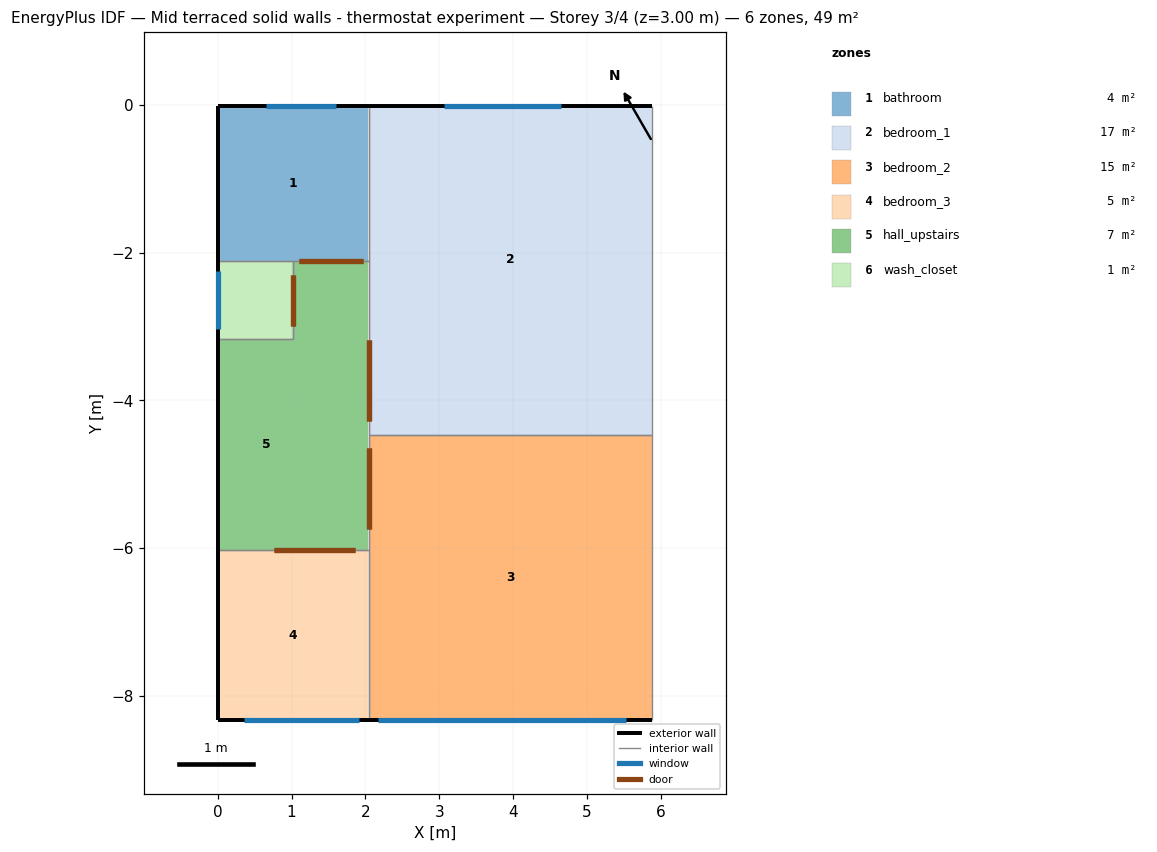
=== STOREY PLAN SPEC (per zone: floor XY polygon, exterior-wall plan segments, windows/doors) ===
zone 1: bathroom  (4.3 m²)
  floor: (2.03, -2.11) (0.01, -2.11) (0.01, -0.01) (2.03, -0.01)
  exterior wall: (2.04, -0.01) – (0.01, -0.01)  [2.0 m]
    window: (1.61, -0.01) – (0.66, -0.01)  [0.9 m²]
  exterior wall: (0.01, -0.01) – (0.01, -2.11)  [2.1 m]
  interior walls: 3
zone 2: bedroom_1  (17.1 m²)
  floor: (5.87, -4.17) (2.04, -4.17) (2.04, -0.01) (5.87, -0.01)
  floor: (5.87, -4.46) (2.04, -4.46) (2.04, -4.17) (5.87, -4.17)
  exterior wall: (5.87, -0.01) – (2.04, -0.01)  [3.8 m]
    window: (4.64, -0.01) – (3.06, -0.01)  [2.2 m²]
  interior walls: 4
zone 3: bedroom_2  (14.8 m²)
  floor: (5.87, -8.33) (2.04, -8.33) (2.04, -4.46) (5.87, -4.46)
  exterior wall: (2.04, -8.33) – (5.87, -8.33)  [3.8 m]
    window: (2.17, -8.33) – (5.53, -8.33)  [2.2 m²]
  interior walls: 4
zone 4: bedroom_3  (4.7 m²)
  floor: (2.03, -8.33) (0.01, -8.33) (0.01, -6.02) (2.03, -6.02)
  exterior wall: (0.01, -6.02) – (0.01, -8.33)  [2.3 m]
  exterior wall: (0.01, -8.33) – (2.04, -8.33)  [2.0 m]
    window: (0.35, -8.33) – (1.91, -8.33)  [1.0 m²]
  interior walls: 2
zone 5: hall_upstairs  (6.9 m²)
  floor: (2.03, -3.06) (1.02, -3.06) (1.02, -2.11) (2.03, -2.11)
  floor: (2.03, -5.95) (1.02, -5.95) (1.02, -4.59) (2.03, -4.59)
  floor: (2.03, -6.02) (0.30, -6.02) (0.30, -5.95) (2.03, -5.95)
  floor: (0.30, -6.02) (0.01, -6.02) (0.01, -4.59) (0.30, -4.59)
  floor: (0.30, -4.59) (0.01, -4.59) (0.01, -3.24) (0.30, -3.24)
  floor: (1.02, -3.24) (0.01, -3.24) (0.01, -3.16) (1.02, -3.16)
  floor: (2.03, -4.59) (1.02, -4.59) (1.02, -3.06) (2.03, -3.06)
  floor: (1.02, -5.95) (0.30, -5.95) (0.30, -3.24) (1.02, -3.24)
  exterior wall: (0.01, -3.16) – (0.01, -6.02)  [2.9 m]
  interior walls: 6
zone 6: wash_closet  (1.1 m²)
  floor: (1.02, -3.06) (0.01, -3.06) (0.01, -2.11) (1.02, -2.11)
  floor: (1.02, -3.16) (0.01, -3.16) (0.01, -3.06) (1.02, -3.06)
  exterior wall: (0.01, -2.11) – (0.01, -3.16)  [1.1 m]
    window: (0.01, -2.24) – (0.01, -3.03)  [0.5 m²]
  interior walls: 3

=== DERIVED (storey summary) ===
Building: Mid terraced solid walls - thermostat experiment
Storey: 3 of 4  (floor level z = 3.00 m)
Storey gross floor area: 48.7 m²
Zones on this storey: 6
  - bathroom: floor 4.3 m²; exterior wall 4.1 m (10.3 m²); 1 window(s) 0.9 m²; WWR 8.2%
  - bedroom_1: floor 17.1 m²; exterior wall 3.8 m (9.6 m²); 1 window(s) 2.2 m²; WWR 23.5%
  - bedroom_2: floor 14.8 m²; exterior wall 3.8 m (9.6 m²); 1 window(s) 2.2 m²; WWR 22.6%
  - bedroom_3: floor 4.7 m²; exterior wall 4.3 m (10.9 m²); 1 window(s) 1.0 m²; WWR 9.4%
  - hall_upstairs: floor 6.9 m²; exterior wall 2.9 m (7.2 m²); WWR 0.0%
  - wash_closet: floor 1.1 m²; exterior wall 1.1 m (2.6 m²); 1 window(s) 0.5 m²; WWR 20.0%
Zone adjacency (shared interzone walls):
  - bathroom ↔ bedroom_1
  - bathroom ↔ hall_upstairs
  - bathroom ↔ wash_closet
  - bedroom_1 ↔ bedroom_2
  - bedroom_1 ↔ hall_upstairs
  - bedroom_2 ↔ bedroom_3
  - bedroom_2 ↔ hall_upstairs
  - bedroom_3 ↔ hall_upstairs
  - hall_upstairs ↔ wash_closet